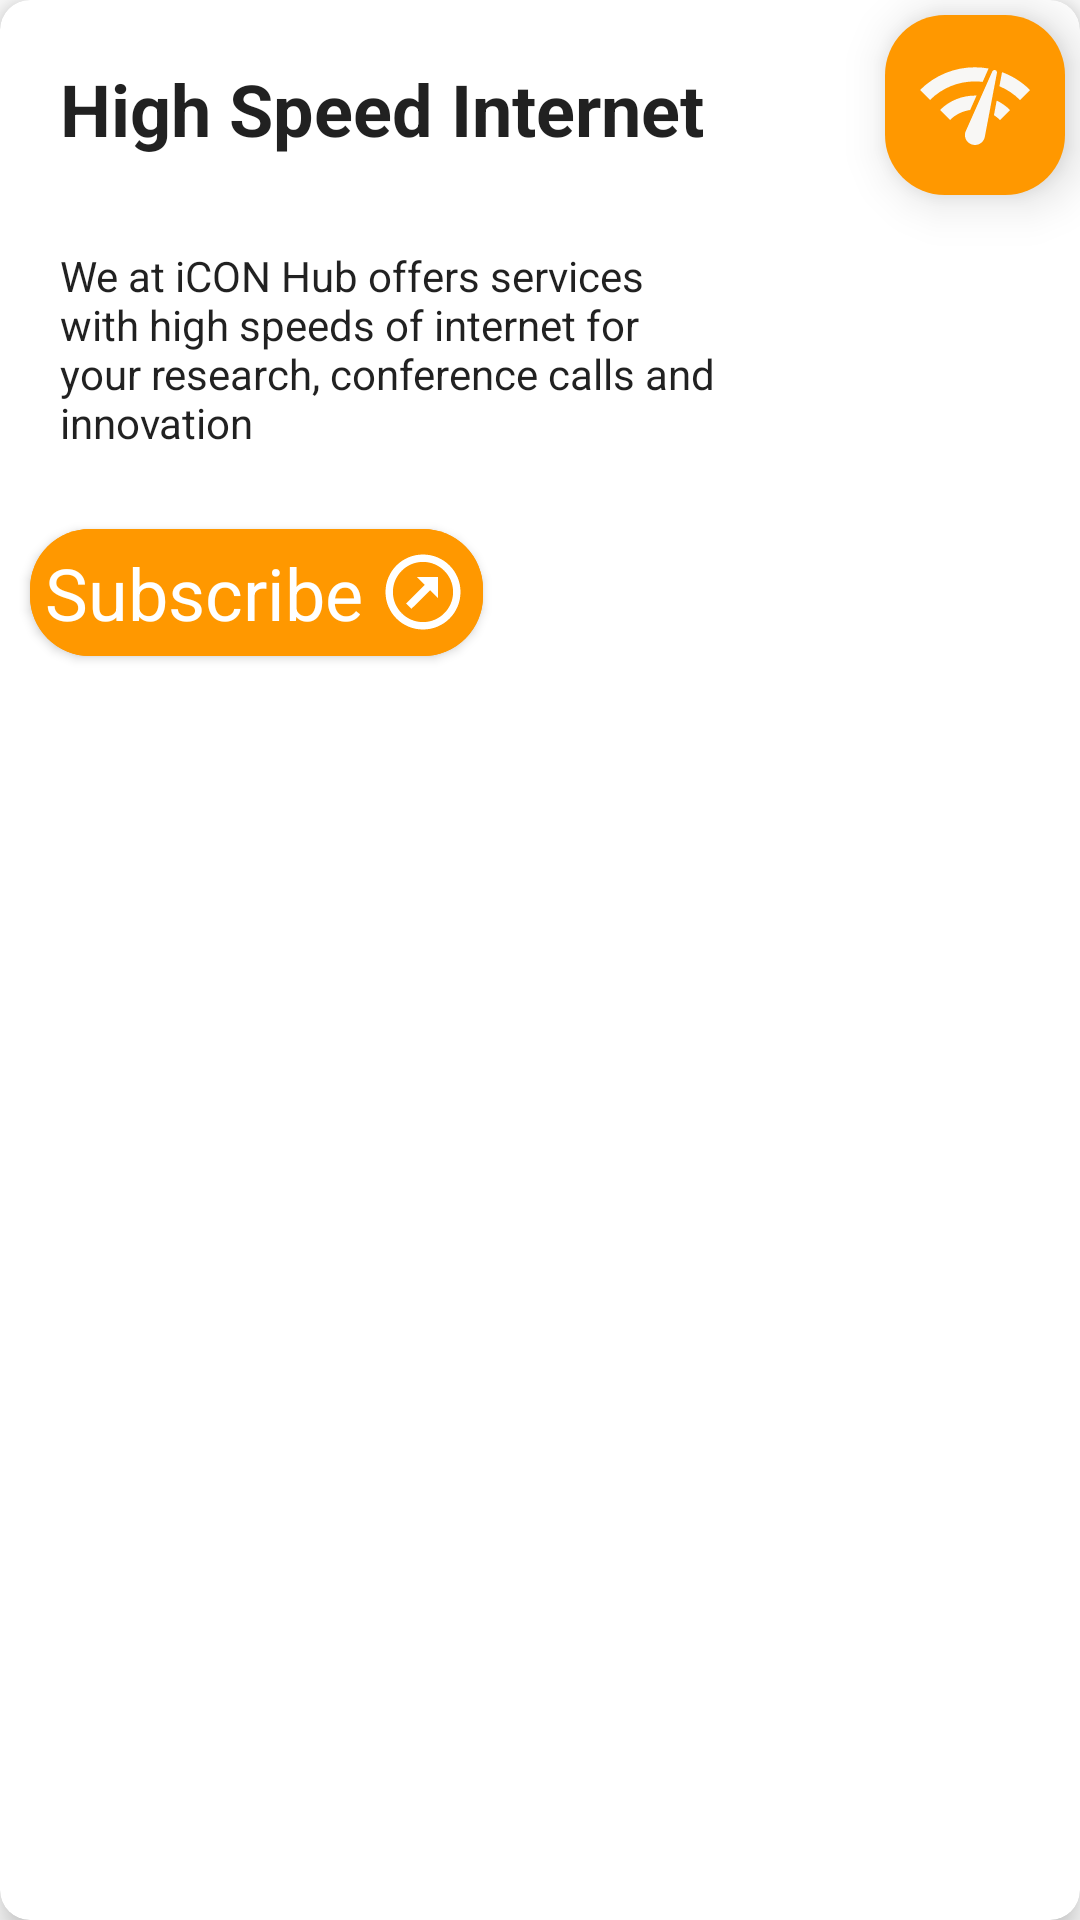

The Android layout XML behind this screen, and the referenced resources:
<!-- AndroidManifest.xml: application theme Theme.IconsHub -->
<!-- res/layout/service_cards_layout_2.xml -->
<?xml version="1.0" encoding="utf-8"?>
<com.google.android.material.card.MaterialCardView xmlns:android="http://schemas.android.com/apk/res/android"
    xmlns:app="http://schemas.android.com/apk/res-auto"
    android:layout_width="match_parent"
    android:layout_height="wrap_content"
    android:layout_margin="5dp"
    app:cardBackgroundColor="@color/white"
    app:cardCornerRadius="10dp"
    app:cardElevation="7dp">

    <RelativeLayout
        android:layout_width="match_parent"
        android:layout_height="match_parent">

        <com.google.android.material.textview.MaterialTextView
            android:layout_width="60dp"
            android:layout_height="60dp"
            android:layout_alignParentEnd="true"
            android:layout_margin="5dp"
            android:background="@drawable/bg_orange"
            android:drawableEnd="@drawable/ic_baseline_network_check_24"
            android:elevation="10dp"
            android:gravity="center"
            android:paddingStart="10dp"
            android:paddingEnd="10dp" />

        <com.google.android.material.textview.MaterialTextView
            android:id="@+id/cardTitle2"
            android:layout_width="wrap_content"
            android:layout_height="wrap_content"
            android:layout_margin="20dp"
            android:ems="10"
            android:text="@string/high_speed_internet"
            android:textAppearance="@style/TextAppearance.MaterialComponents.Headline5"
            android:textStyle="bold" />

        <com.google.android.material.textview.MaterialTextView
            android:id="@+id/cardDesc2"
            android:layout_width="match_parent"
            android:layout_height="wrap_content"
            android:layout_below="@+id/cardTitle2"
            android:layout_marginStart="10dp"
            android:layout_marginEnd="100dp"
            android:ems="10"
            android:padding="10dp"
            android:text="@string/hight_speed_net_desc"
            android:textAppearance="@style/TextAppearance.AppCompat.Body1" />

        <com.google.android.material.button.MaterialButton
            android:id="@+id/btnGetStarted2"
            android:layout_width="wrap_content"
            android:layout_height="wrap_content"
            android:layout_below="@+id/cardDesc2"
            android:layout_margin="10dp"
            android:layout_marginBottom="10dp"
            android:backgroundTint="@color/icons_2"
            android:padding="5dp"
            android:text="@string/subscribe"
            android:textAppearance="@style/TextAppearance.MaterialComponents.Headline5"
            android:textColor="@color/white"
            app:cornerRadius="20dp"
            app:icon="@drawable/arrow_top_right_thin_circle_outline"
            app:iconGravity="textEnd"
            app:iconPadding="5dp"
            app:iconTint="@color/white" />

    </RelativeLayout>

</com.google.android.material.card.MaterialCardView>
<!-- resources referenced by this layout -->
<resources>
  <color name="icons_2">#FF9800</color>
  <color name="white">#FFFFFFFF</color>
  <!-- drawable arrow_top_right_thin_circle_outline (drawable) -->
  <vector xmlns:android="http://schemas.android.com/apk/res/android"
      android:width="30dp"
      android:height="30dp"
      android:viewportWidth="24"
      android:viewportHeight="24">
      <path
          android:fillColor="#fff"
          android:pathData="M12 3.97C7.59 3.97 3.97 7.59 3.97 12C3.97 16.41 7.59 20.03 12 20.03C16.41 20.03 20.03 16.41 20.03 12C20.03 7.59 16.41 3.97 12 3.97M12 2C17.54 2 22 6.46 22 12C22 17.54 17.54 22 12 22C6.46 22 2 17.54 2 12C2 6.46 6.46 2 12 2M13.88 11.53L16 13.64V8H10.36L12.47 10.12L7.5 15.1L8.9 16.5" />
  </vector>
  <!-- drawable bg_orange (drawable) -->
  <?xml version="1.0" encoding="utf-8"?>
  <shape xmlns:android="http://schemas.android.com/apk/res/android">
      <solid android:color="@color/icons_2" />
      <corners android:radius="20dp" />
  </shape>
  <!-- drawable ic_baseline_network_check_24 (drawable) -->
  <vector xmlns:android="http://schemas.android.com/apk/res/android"
      android:width="40dp"
      android:height="40dp"
      android:tint="#F8F7F5"
      android:viewportWidth="24"
      android:viewportHeight="24">
      <path
          android:fillColor="@android:color/white"
          android:pathData="M15.9,5c-0.17,0 -0.32,0.09 -0.41,0.23l-0.07,0.15 -5.18,11.65c-0.16,0.29 -0.26,0.61 -0.26,0.96 0,1.11 0.9,2.01 2.01,2.01 0.96,0 1.77,-0.68 1.96,-1.59l0.01,-0.03L16.4,5.5c0,-0.28 -0.22,-0.5 -0.5,-0.5zM1,9l2,2c2.88,-2.88 6.79,-4.08 10.53,-3.62l1.19,-2.68C9.89,3.84 4.74,5.27 1,9zM21,11l2,-2c-1.64,-1.64 -3.55,-2.82 -5.59,-3.57l-0.53,2.82c1.5,0.62 2.9,1.53 4.12,2.75zM17,15l2,-2c-0.8,-0.8 -1.7,-1.42 -2.66,-1.89l-0.55,2.92c0.42,0.27 0.83,0.59 1.21,0.97zM5,13l2,2c1.13,-1.13 2.56,-1.79 4.03,-2l1.28,-2.88c-2.63,-0.08 -5.3,0.87 -7.31,2.88z" />
  </vector>
  <string name="high_speed_internet">High Speed Internet</string>
  <string name="hight_speed_net_desc">We at iCON Hub offers services with high speeds of internet for your research, conference calls and innovation</string>
  <string name="subscribe">Subscribe</string>
  <style name="Theme.IconsHub" parent="Theme.MaterialComponents.Light.NoActionBar">
          
          <item name="colorPrimary">#FF9800</item>
          <item name="colorPrimaryVariant">#FFC107</item>
          <item name="colorOnPrimary">#F44336</item>
          
          <item name="colorSecondary">@color/icons_3</item>
          <item name="colorSecondaryVariant">@color/teal_700</item>
          <item name="colorOnSecondary">@color/white</item>
          
          <item name="android:statusBarColor" tools:targetApi="l">@color/icons_4</item>
          
      </style>
  <color name="icons_3">#FF03DAC5</color>
  <color name="teal_700">#FF018786</color>
  <color name="icons_4">#C9050505</color>
</resources>
